Run: headless pygame with SDL's dummy video driver; simulated clock (each Clock.tick advances the game by its frame time, no real sleeping); random seed 0; keys injected as events and as key.get_pressed() state; no mouse input.
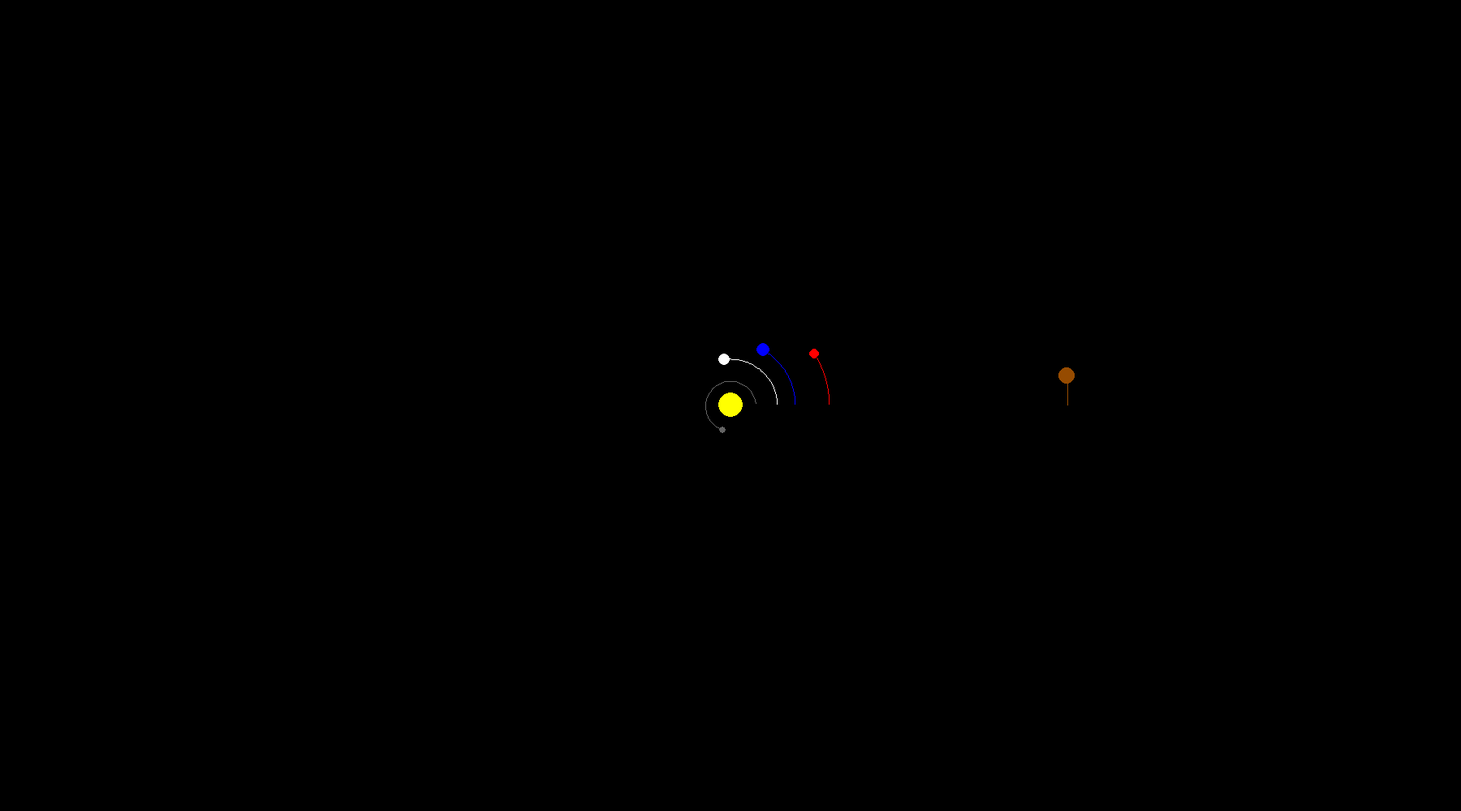
Frame 1 of 4 · flips 1–60 · no input
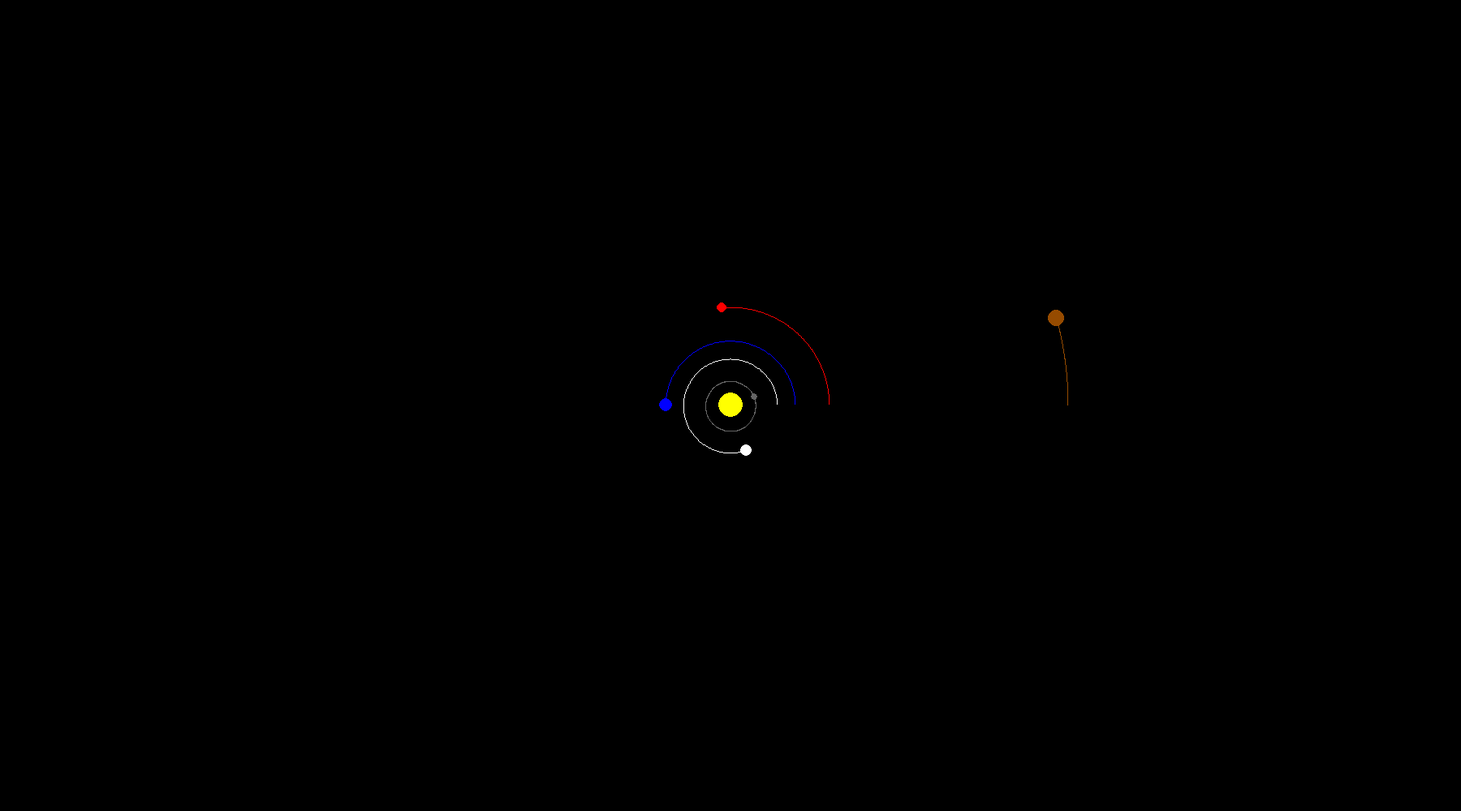
Frame 2 of 4 · flips 61–180 · tapped SPACE, RETURN · held RIGHT (→), D
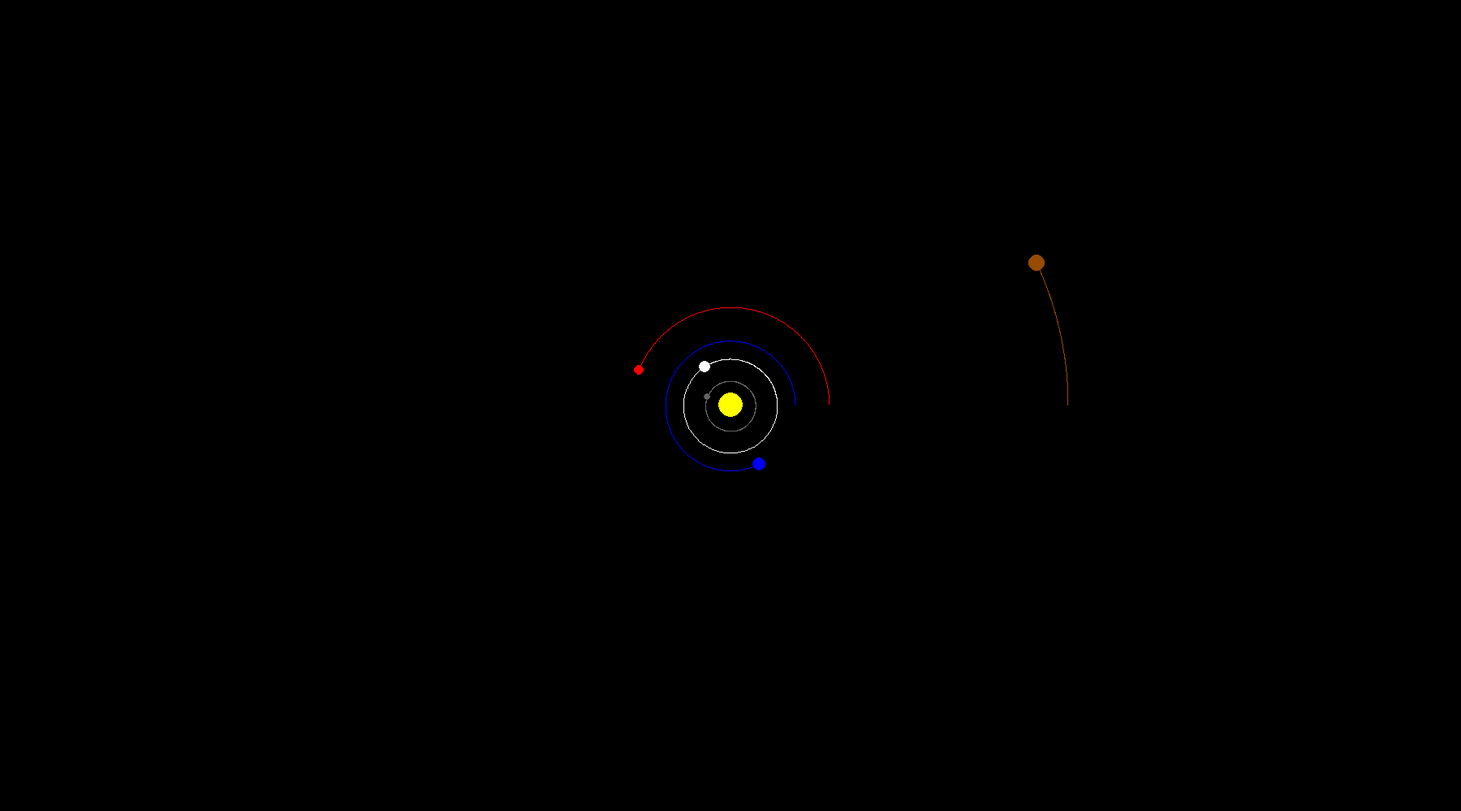
Frame 3 of 4 · flips 181–300 · held DOWN (↓), S
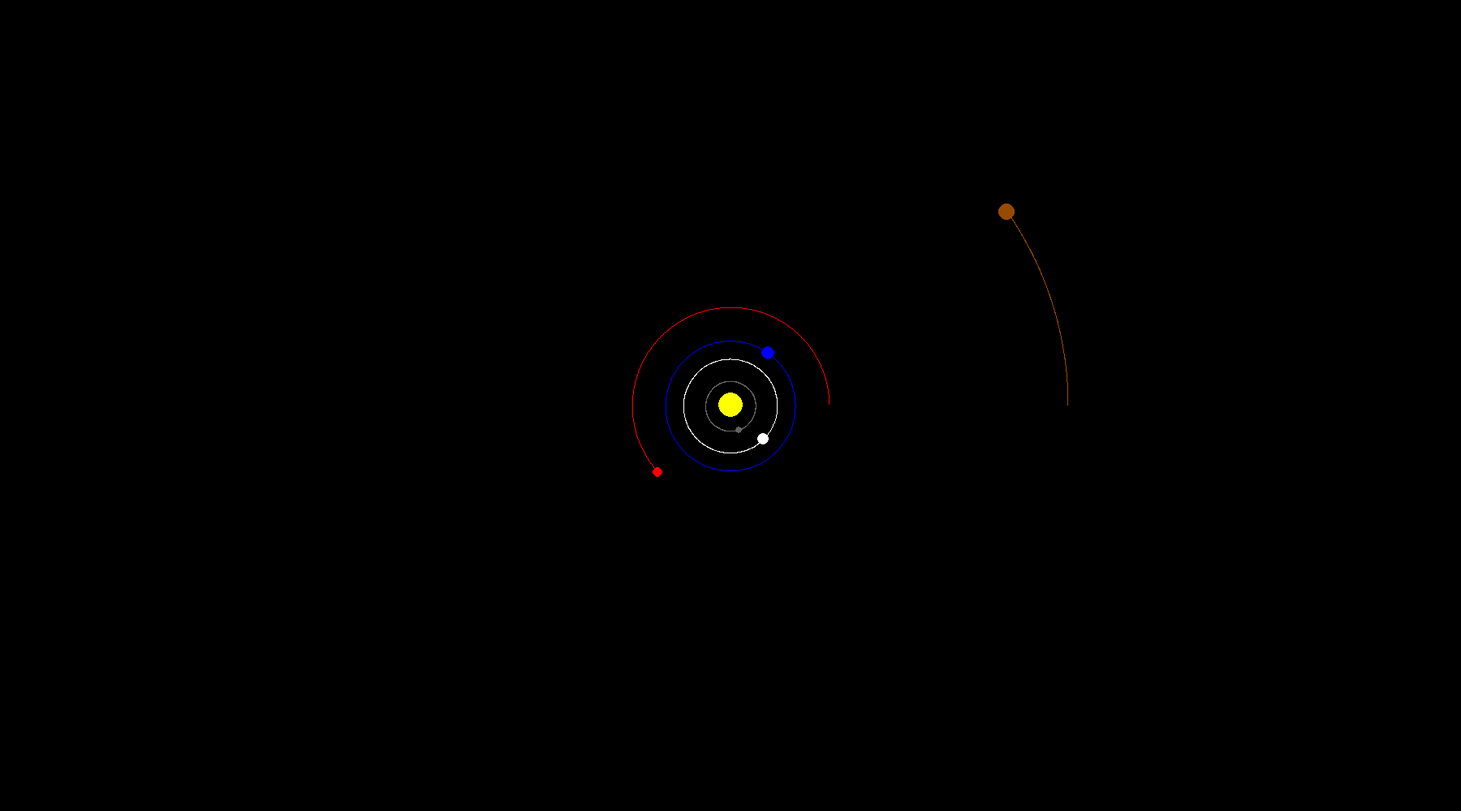
Frame 4 of 4 · flips 301–420 · held LEFT (←), A, UP (↑), W

The pygame program that drew these frames:

import pygame
import math

#set window size for display
pygame.init()
Width = 1800
Height = 1000
Win = pygame.display.set_mode((Width, Height))
pygame.display.set_caption("Solar System Sim")

#colors so they rgb codes dont have to be wriiten a ton
Yellow = (255,255,0)
Gray = (100, 100, 100)
White = (255,255,255)
Blue = (0,0,255)
Red = (255,0,0)
Brown = (150, 75, 0)
Orange = (255, 100, 0)

#class for creating planets
class Planet:
    AU = 149.6e6 * 1000 #distance from sun in astronimic units
    Scale = 80 / AU
    G = 6.67428e-11 #Gravitational constant
    timestep = 3600 * 24

    def __init__(self, x, y, radius, color, mass):
        self.x = x
        self.y = y
        self.radius = radius
        self.color = color
        self.mass = mass
        self.sun = False
        self.distance = 0
        self.orbit = []
        self.vel_x = 0
        self.vel_y = 0
        
    def draw(self, win):
        x = self.x * self.Scale + Width / 2
        y = self.y * self.Scale + Height / 2
        pygame.draw.circle(win, self.color, (x, y), self.radius)
        if len(self.orbit) > 2:
            updated_points = []
            for point in self.orbit:
                x, y = point
                x = x * self.Scale + Width / 2
                y = y * self.Scale + Height / 2
                updated_points.append((x, y))
        
            pygame.draw.lines(win, self.color, False, updated_points, 1)

        pygame.draw.circle(win, self.color, (x, y), self.radius)
        
        
    #creating the gravitational forces on planets by the sun for their orbit    
    def gravity(self, other):
        other_x = other.x
        other_y = other.y
        dist_x = other.x - self.x
        dist_y = other.y - self.y
        dist = math.sqrt(dist_x ** 2 + dist_y ** 2)
        
        if other.sun:
            self.diststance = dist
        #calculates the forces and angles of the forces
        force = self.G * self.mass * other.mass / dist ** 2
        angle = math.atan2(dist_y, dist_x)
        force_x = math.cos(angle) * force
        force_y = math.sin(angle) * force
        
        return force_x, force_y
    #updates the position of each planet as the simulation runs
    def positions(self, planets):
        total_force_x = total_force_y = 0
        for planet in planets:
            if self == planet:
                continue
            
            fx, fy = self.gravity(planet)
            total_force_x += fx
            total_force_y += fy
         #calculates the velocities of the planets so they orbit at the right speed   
        self.vel_x += total_force_x / self.mass * self.timestep
        self.vel_y += total_force_y / self.mass * self.timestep
        self.x += self.vel_x * self.timestep
        self.y += self.vel_y * self.timestep
        self.orbit.append((self.x, self.y))


def main():
    running = True
    clock = pygame.time.Clock()
    sun = Planet(0, 0, 15, Yellow, 1.98892 * 10**30)
    sun.sun = True
    mercury = Planet(0.39 * Planet.AU, 0, 4, Gray, 0.330 * 10**23)
    mercury.vel_y = -47.4 * 1000
    
    venus = Planet(0.723 * Planet.AU, 0, 7, White, 4.8685 * 10**24)
    venus.vel_y = -35.02 * 1000
    
    earth = Planet(1 * Planet.AU, 0, 8, Blue, 5.9742 * 10**24)
    earth.vel_y = -29.783 * 1000
    
    mars = Planet(1.524 * Planet.AU, 0, 6, Red, 6.39 * 10**23)
    mars.vel_y = -24.077 * 1000
    
    jupiter = Planet(5.20 * Planet.AU, 0, 10, Brown, 1.898 * 10**27)
    jupiter.vel_y = -13.1 * 1000



    planets = [sun, mercury,venus, earth, mars, jupiter]

    
    while running: 
        Win.fill((0 ,0, 0))
        clock.tick(60)
    
        for event in pygame.event.get():
            if event.type == pygame.QUIT:
                running = False
        for planet in planets:
            planet.positions(planets)
            planet.draw(Win)
        pygame.display.update()
    
    pygame.quit()
main()
